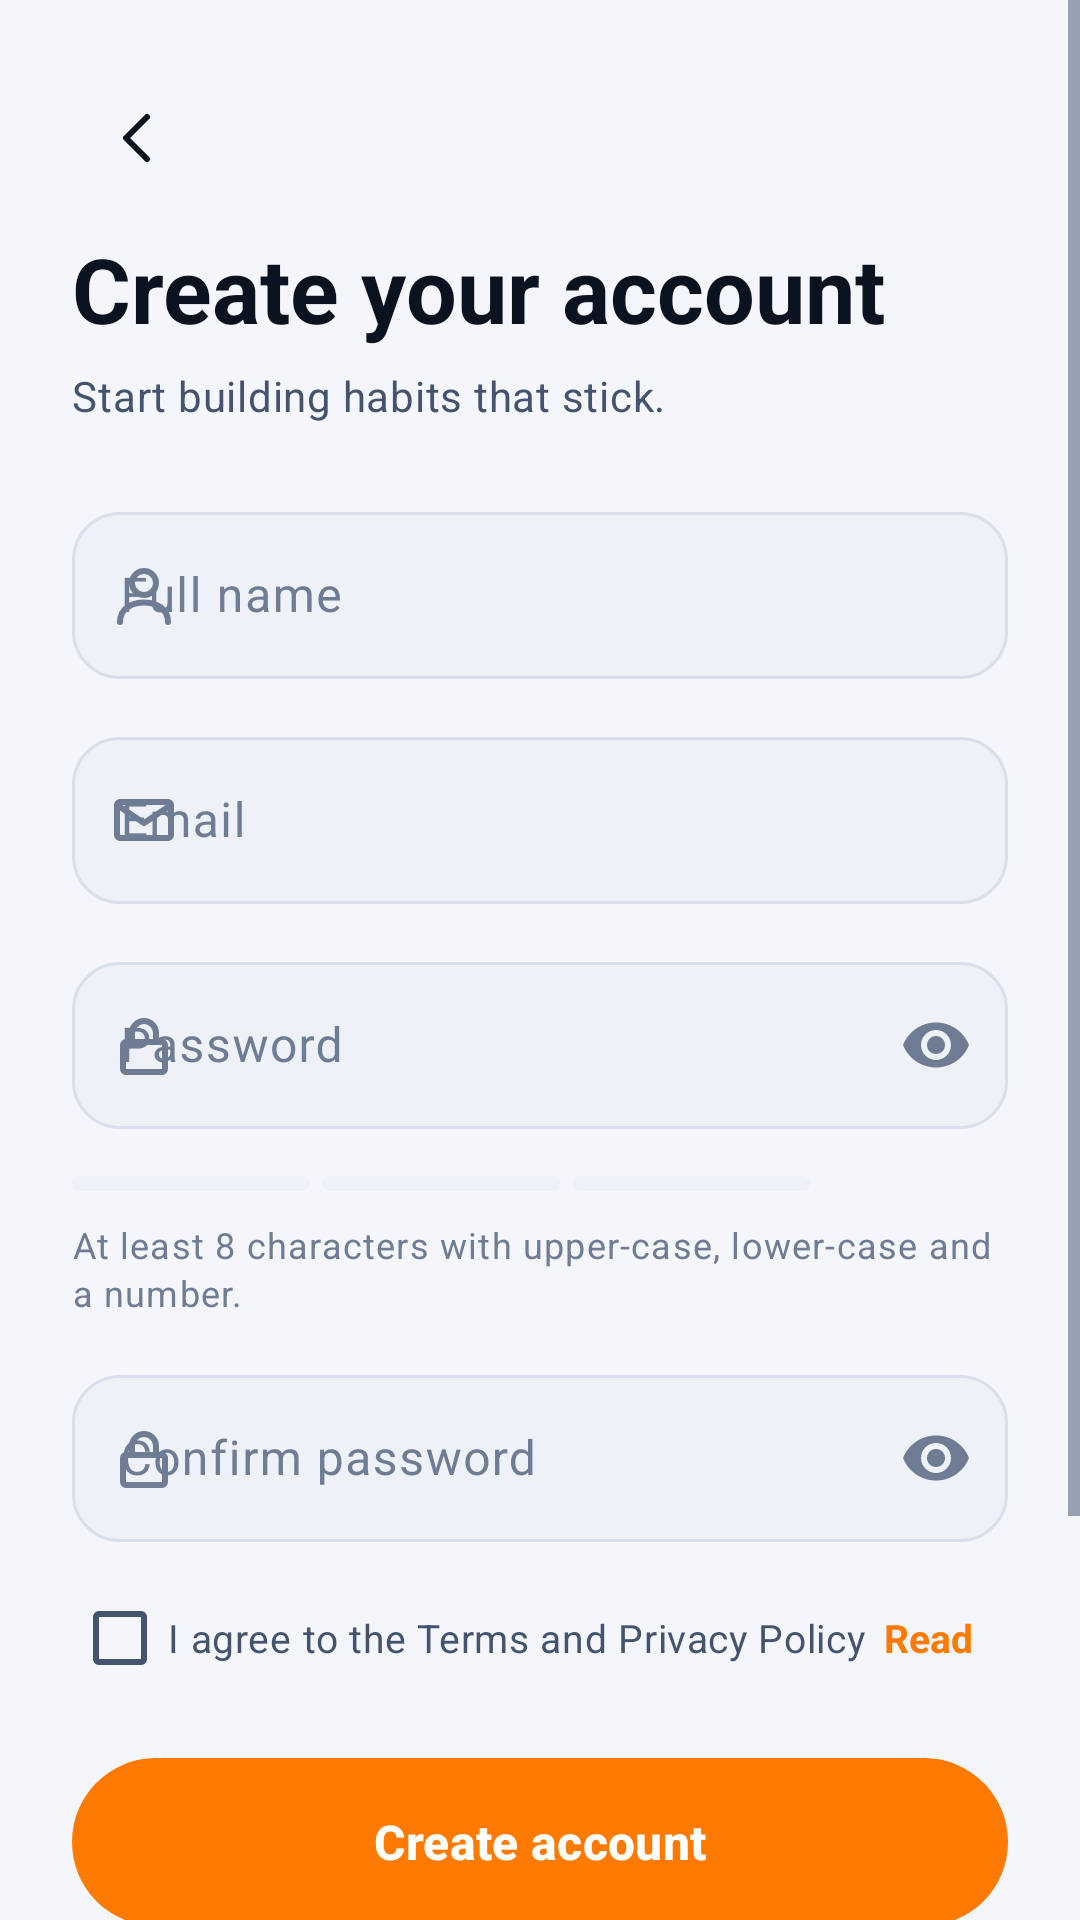

This screen was rendered from an Android layout file. Write that file and the resources it references.
<!-- AndroidManifest.xml: application theme Theme.Streakly -->
<!-- res/layout/activity_register.xml -->
<?xml version="1.0" encoding="utf-8"?>
<ScrollView xmlns:android="http://schemas.android.com/apk/res/android"
    xmlns:app="http://schemas.android.com/apk/res-auto"
    android:layout_width="match_parent"
    android:layout_height="match_parent"
    android:fillViewport="true">

    <LinearLayout
        android:layout_width="match_parent"
        android:layout_height="wrap_content"
        android:orientation="vertical"
        android:padding="24dp">

        <ImageButton
            android:id="@+id/btnBack"
            android:layout_width="44dp"
            android:layout_height="44dp"
            android:background="?attr/selectableItemBackgroundBorderless"
            android:contentDescription="@string/back"
            android:src="@drawable/ic_back"
            app:tint="@color/text_primary" />

        <TextView
            style="@style/Text.Display"
            android:layout_width="match_parent"
            android:layout_height="wrap_content"
            android:layout_marginTop="8dp"
            android:text="@string/create_account_title" />

        <TextView
            style="@style/Text.Body"
            android:layout_width="match_parent"
            android:layout_height="wrap_content"
            android:layout_marginTop="6dp"
            android:text="@string/register_subtitle" />

        <com.google.android.material.textfield.TextInputLayout
            android:id="@+id/tilName"
            android:layout_width="match_parent"
            android:layout_height="wrap_content"
            android:layout_marginTop="24dp"
            android:hint="@string/name_hint"
            app:startIconDrawable="@drawable/ic_user">

            <com.google.android.material.textfield.TextInputEditText
                android:id="@+id/etName"
                android:layout_width="match_parent"
                android:layout_height="wrap_content"
                android:inputType="textPersonName|textCapWords"
                android:maxLines="1"
                android:textColor="@color/text_primary" />
        </com.google.android.material.textfield.TextInputLayout>

        <com.google.android.material.textfield.TextInputLayout
            android:id="@+id/tilEmail"
            android:layout_width="match_parent"
            android:layout_height="wrap_content"
            android:layout_marginTop="14dp"
            android:hint="@string/email_hint"
            app:startIconDrawable="@drawable/ic_mail">

            <com.google.android.material.textfield.TextInputEditText
                android:id="@+id/etEmail"
                android:layout_width="match_parent"
                android:layout_height="wrap_content"
                android:inputType="textEmailAddress"
                android:maxLines="1"
                android:textColor="@color/text_primary" />
        </com.google.android.material.textfield.TextInputLayout>

        <com.google.android.material.textfield.TextInputLayout
            android:id="@+id/tilPassword"
            android:layout_width="match_parent"
            android:layout_height="wrap_content"
            android:layout_marginTop="14dp"
            android:hint="@string/password_hint"
            app:endIconMode="password_toggle"
            app:startIconDrawable="@drawable/ic_lock">

            <com.google.android.material.textfield.TextInputEditText
                android:id="@+id/etPassword"
                android:layout_width="match_parent"
                android:layout_height="wrap_content"
                android:inputType="textPassword"
                android:maxLines="1"
                android:textColor="@color/text_primary" />
        </com.google.android.material.textfield.TextInputLayout>

        <LinearLayout
            android:layout_width="match_parent"
            android:layout_height="wrap_content"
            android:layout_marginTop="10dp"
            android:gravity="center_vertical"
            android:orientation="horizontal">

            <View
                android:id="@+id/seg1"
                android:layout_width="0dp"
                android:layout_height="5dp"
                android:layout_marginEnd="4dp"
                android:layout_weight="1"
                android:background="@drawable/bg_strength_seg" />

            <View
                android:id="@+id/seg2"
                android:layout_width="0dp"
                android:layout_height="5dp"
                android:layout_marginEnd="4dp"
                android:layout_weight="1"
                android:background="@drawable/bg_strength_seg" />

            <View
                android:id="@+id/seg3"
                android:layout_width="0dp"
                android:layout_height="5dp"
                android:layout_weight="1"
                android:background="@drawable/bg_strength_seg" />

            <TextView
                android:id="@+id/tvStrength"
                style="@style/Text.Caption"
                android:layout_width="wrap_content"
                android:layout_height="wrap_content"
                android:layout_marginStart="10dp"
                android:minWidth="56dp" />
        </LinearLayout>

        <TextView
            style="@style/Text.Caption"
            android:layout_width="match_parent"
            android:layout_height="wrap_content"
            android:layout_marginTop="4dp"
            android:text="@string/password_rules" />

        <com.google.android.material.textfield.TextInputLayout
            android:id="@+id/tilConfirm"
            android:layout_width="match_parent"
            android:layout_height="wrap_content"
            android:layout_marginTop="14dp"
            android:hint="@string/confirm_password_hint"
            app:endIconMode="password_toggle"
            app:startIconDrawable="@drawable/ic_lock">

            <com.google.android.material.textfield.TextInputEditText
                android:id="@+id/etConfirm"
                android:layout_width="match_parent"
                android:layout_height="wrap_content"
                android:inputType="textPassword"
                android:maxLines="1"
                android:textColor="@color/text_primary" />
        </com.google.android.material.textfield.TextInputLayout>

        <LinearLayout
            android:layout_width="match_parent"
            android:layout_height="wrap_content"
            android:layout_marginTop="8dp"
            android:gravity="center_vertical"
            android:orientation="horizontal">

            <com.google.android.material.checkbox.MaterialCheckBox
                android:id="@+id/cbTerms"
                android:layout_width="wrap_content"
                android:layout_height="wrap_content"
                android:text="@string/i_agree"
                android:textColor="@color/text_secondary"
                android:textSize="13sp" />

            <TextView
                android:id="@+id/tvReadTerms"
                android:layout_width="wrap_content"
                android:layout_height="wrap_content"
                android:background="?attr/selectableItemBackground"
                android:padding="6dp"
                android:text="@string/read"
                android:textColor="@color/orange"
                android:textSize="13sp"
                android:textStyle="bold" />
        </LinearLayout>

        <TextView
            android:id="@+id/tvFormError"
            android:layout_width="match_parent"
            android:layout_height="wrap_content"
            android:layout_marginTop="6dp"
            android:background="@drawable/bg_banner_risk"
            android:padding="12dp"
            android:textColor="@color/danger"
            android:textSize="14sp"
            android:visibility="gone" />

        <com.google.android.material.button.MaterialButton
            android:id="@+id/btnRegister"
            android:layout_width="match_parent"
            android:layout_height="wrap_content"
            android:layout_marginTop="16dp"
            android:text="@string/create_account" />

        <com.google.android.material.progressindicator.LinearProgressIndicator
            android:id="@+id/progress"
            android:layout_width="match_parent"
            android:layout_height="wrap_content"
            android:layout_marginTop="10dp"
            android:indeterminate="true"
            android:visibility="invisible"
            app:indicatorColor="@color/orange"
            app:trackColor="@color/card_elevated" />

        <com.google.android.material.button.MaterialButton
            android:id="@+id/btnGoogle"
            style="@style/Widget.Streakly.Button.Outline"
            android:layout_width="match_parent"
            android:layout_height="wrap_content"
            android:layout_marginTop="10dp"
            android:text="@string/continue_with_google"
            app:icon="@drawable/ic_google"
            app:iconGravity="textStart"
            app:iconSize="22dp"
            app:iconTint="@null" />

        <TextView
            android:id="@+id/tvLogin"
            android:layout_width="match_parent"
            android:layout_height="wrap_content"
            android:layout_marginTop="20dp"
            android:background="?attr/selectableItemBackground"
            android:gravity="center"
            android:padding="12dp"
            android:text="@string/have_account"
            android:textColor="@color/orange"
            android:textSize="15sp"
            android:textStyle="bold" />
    </LinearLayout>
</ScrollView>
<!-- resources referenced by this layout -->
<resources>
  <color name="card_elevated">#EEF1F8</color>
  <color name="danger">#D93036</color>
  <color name="orange">#FF7A00</color>
  <color name="text_primary">#0B1220</color>
  <color name="text_secondary">#44546F</color>
  <!-- drawable bg_strength_seg (drawable) -->
  <?xml version="1.0" encoding="utf-8"?>
  <shape xmlns:android="http://schemas.android.com/apk/res/android" android:shape="rectangle">
      <solid android:color="@color/card_elevated" />
      <corners android:radius="3dp" />
  </shape>
  <string name="back">Back</string>
  <string name="confirm_password_hint">Confirm password</string>
  <string name="continue_with_google">Continue with Google</string>
  <string name="create_account">Create account</string>
  <string name="create_account_title">Create your account</string>
  <string name="email_hint">Email</string>
  <string name="have_account">Already have an account? Login</string>
  <string name="i_agree">I agree to the Terms and Privacy Policy</string>
  <string name="name_hint">Full name</string>
  <string name="password_hint">Password</string>
  <string name="password_rules">At least 8 characters with upper-case, lower-case and a number.</string>
  <string name="read">Read</string>
  <string name="register_subtitle">Start building habits that stick.</string>
  <style name="Text.Body" parent="TextAppearance.Material3.BodyMedium">
          <item name="android:textColor">@color/text_secondary</item>
          <item name="android:textSize">14sp</item>
      </style>
  <style name="Text.Caption" parent="TextAppearance.Material3.BodySmall">
          <item name="android:textColor">@color/text_muted</item>
          <item name="android:textSize">12sp</item>
      </style>
  <style name="Text.Display" parent="TextAppearance.Material3.HeadlineLarge">
          <item name="android:textColor">@color/text_primary</item>
          <item name="android:textStyle">bold</item>
          <item name="android:textSize">30sp</item>
      </style>
  <style name="Theme.Streakly" parent="Base.Theme.Streakly" />
  <color name="text_muted">#6E7C94</color>
  <dimen name="button_height">56dp</dimen>
  <dimen name="radius_button">28dp</dimen>
  <color name="stroke">#D9DFEC</color>
  <color name="white">#FFFFFF</color>
  <color name="teal">#20C7B7</color>
  <color name="navy_800">#0B1220</color>
  <color name="card">#FFFFFF</color>
  <color name="bg">#F4F6FB</color>
  <color name="bg_alt">#EAEEF7</color>
  <style name="ThemeOverlay.Streakly.BottomSheet" parent="ThemeOverlay.Material3.BottomSheetDialog">
          <item name="bottomSheetStyle">@style/Widget.Streakly.BottomSheet</item>
      </style>
  <style name="ThemeOverlay.Streakly.Dialog" parent="ThemeOverlay.Material3.MaterialAlertDialog">
          <item name="colorSurface">@color/card</item>
          <item name="colorOnSurface">@color/text_primary</item>
          <item name="shapeAppearanceOverlay">@style/ShapeAppearance.Streakly.Dialog</item>
      </style>
  <style name="Widget.Streakly.NavIndicator" parent="Widget.Material3.BottomNavigationView.ActiveIndicator">
          <item name="android:color">@color/transparent</item>
      </style>
  <color name="orange_light">#FF9F1C</color>
  <dimen name="radius_input">16dp</dimen>
  <style name="Widget.Streakly.BottomSheet" parent="Widget.Material3.BottomSheet">
          <item name="backgroundTint">@color/card</item>
          <item name="shapeAppearanceOverlay">@style/ShapeAppearance.Streakly.Sheet</item>
      </style>
  <style name="ShapeAppearance.Streakly.Dialog" parent="">
          <item name="cornerFamily">rounded</item>
          <item name="cornerSize">24dp</item>
      </style>
  <color name="transparent">#00000000</color>
  <style name="ShapeAppearance.Streakly.Sheet" parent="">
          <item name="cornerFamily">rounded</item>
          <item name="cornerSizeTopLeft">28dp</item>
          <item name="cornerSizeTopRight">28dp</item>
          <item name="cornerSizeBottomLeft">0dp</item>
          <item name="cornerSizeBottomRight">0dp</item>
      </style>
</resources>
